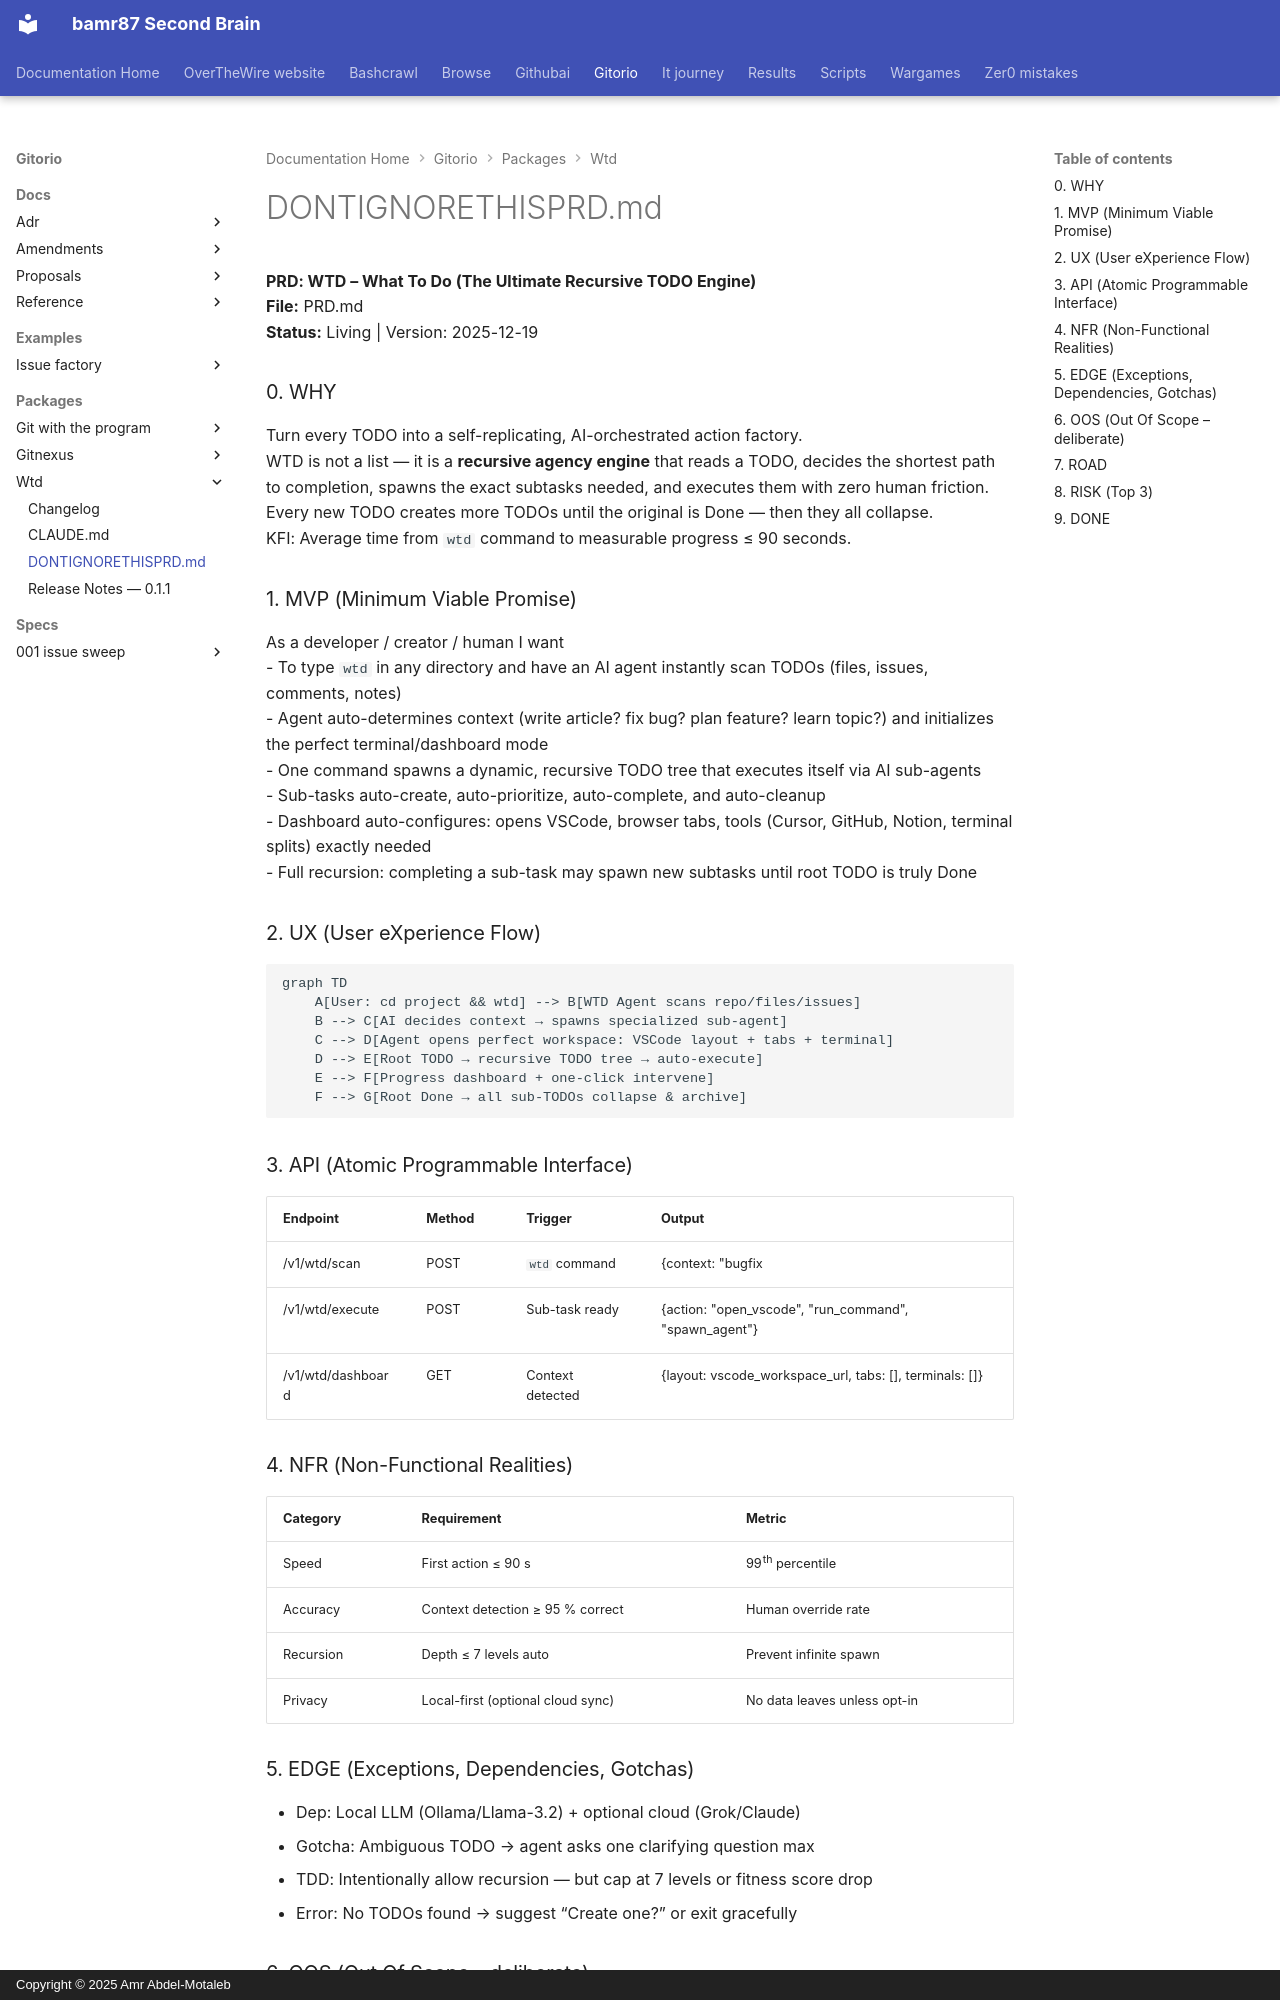

repository: bamr87/README · page: gitorio/packages/wtd/PRD/index.html · generator: mkdocs · copyright: Copyright © 2025 Amr Abdel-Motaleb

---
source_file: packages/wtd/PRD.md
source_repo: bamr87/gitorio
source_url: https://github.com/bamr87/gitorio/blob/main/packages/wtd/PRD.md
title: DONTIGNORETHISPRD.md
---
# DONTIGNORETHISPRD.md  
**PRD: WTD – What To Do (The Ultimate Recursive TODO Engine)**  
**File:** PRD.md  
**Status:** Living | Version: 2025-12-19  

### 0. WHY  
Turn every TODO into a self-replicating, AI-orchestrated action factory.  
WTD is not a list — it is a **recursive agency engine** that reads a TODO, decides the shortest path to completion, spawns the exact subtasks needed, and executes them with zero human friction.  
Every new TODO creates more TODOs until the original is Done — then they all collapse.  
KFI: Average time from `wtd` command to measurable progress ≤ 90 seconds.

### 1. MVP (Minimum Viable Promise)

As a developer / creator / human I want  
- To type `wtd` in any directory and have an AI agent instantly scan TODOs (files, issues, comments, notes)  
- Agent auto-determines context (write article? fix bug? plan feature? learn topic?) and initializes the perfect terminal/dashboard mode  
- One command spawns a dynamic, recursive TODO tree that executes itself via AI sub-agents  
- Sub-tasks auto-create, auto-prioritize, auto-complete, and auto-cleanup  
- Dashboard auto-configures: opens VSCode, browser tabs, tools (Cursor, GitHub, Notion, terminal splits) exactly needed  
- Full recursion: completing a sub-task may spawn new subtasks until root TODO is truly Done  

### 2. UX (User eXperience Flow)

```mermaid
graph TD
    A[User: cd project && wtd] --> B[WTD Agent scans repo/files/issues]
    B --> C[AI decides context → spawns specialized sub-agent]
    C --> D[Agent opens perfect workspace: VSCode layout + tabs + terminal]
    D --> E[Root TODO → recursive TODO tree → auto-execute]
    E --> F[Progress dashboard + one-click intervene]
    F --> G[Root Done → all sub-TODOs collapse & archive]
```

### 3. API (Atomic Programmable Interface)

| Endpoint             | Method | Trigger                 | Output                              |
|----------------------|--------|-------------------------|-------------------------------------|
| /v1/wtd/scan         | POST   | `wtd` command           | {context: "bugfix|write|plan|learn", todo_tree: json} |
| /v1/wtd/execute      | POST   | Sub-task ready          | {action: "open_vscode", "run_command", "spawn_agent"} |
| /v1/wtd/dashboard    | GET    | Context detected        | {layout: vscode_workspace_url, tabs: [], terminals: []} |

### 4. NFR (Non-Functional Realities)

| Category   | Requirement                       | Metric                 |
|------------|-----------------------------------|------------------------|
| Speed      | First action ≤ 90 s               | 99th percentile        |
| Accuracy   | Context detection ≥ 95 % correct  | Human override rate    |
| Recursion  | Depth ≤ 7 levels auto             | Prevent infinite spawn |
| Privacy    | Local-first (optional cloud sync) | No data leaves unless opt-in |
